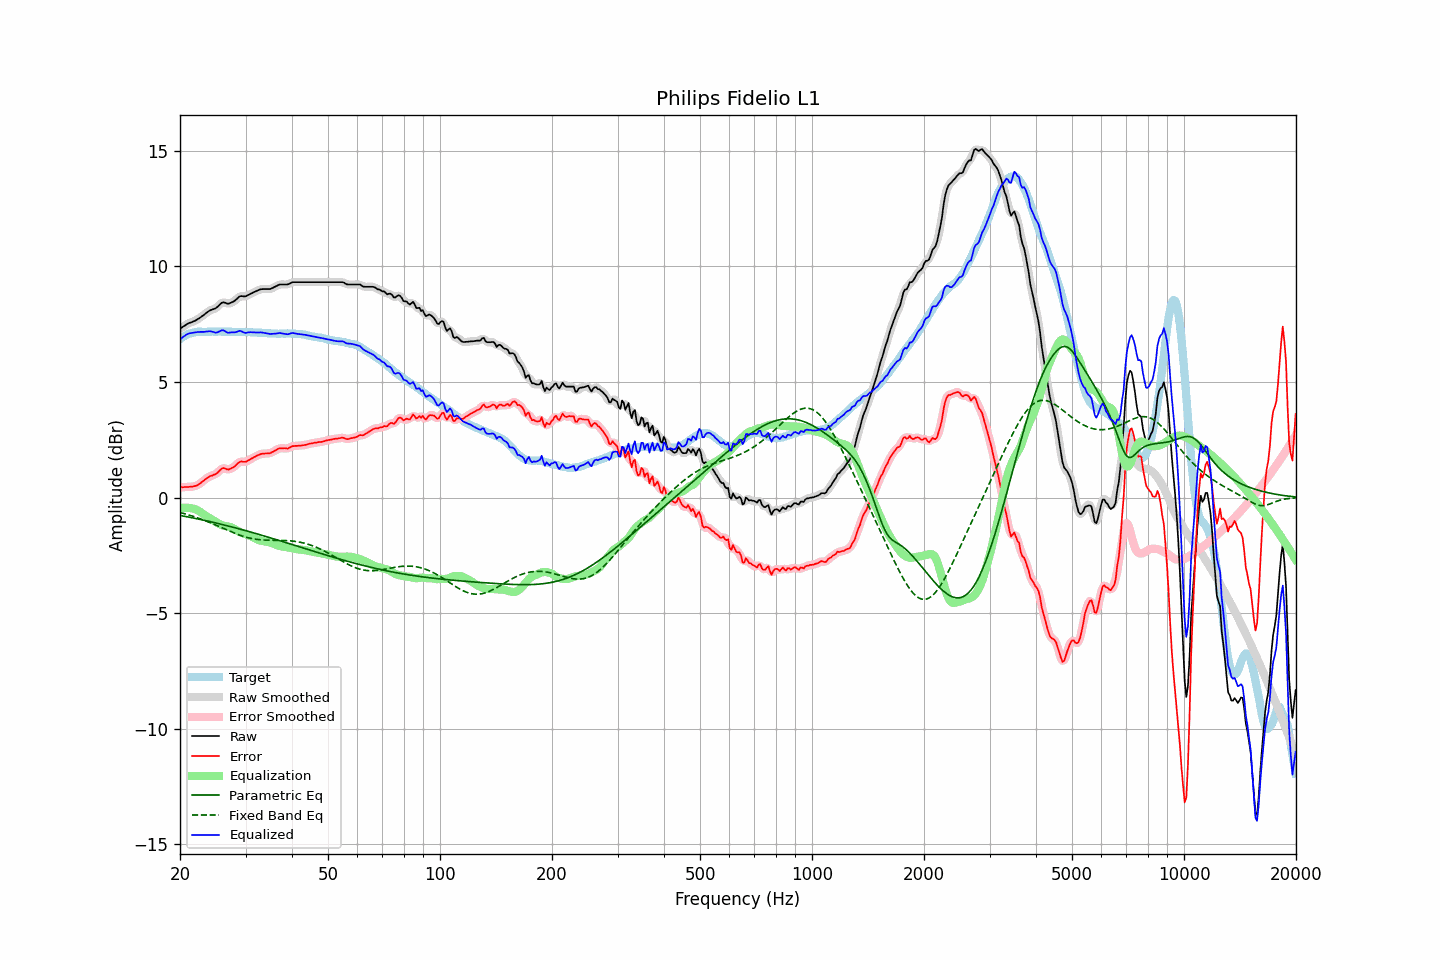

The data file committed next to this chart (first rows):
frequency, raw, error, smoothed, error_smoothed, equalization, parametric_eq, fixed_band_eq, equalized_raw, equalized_smoothed, target
20.00, 7.31, 0.45, 7.31, 0.45, -0.47, -0.78, -0.65, 6.84, 6.84, 6.85
20.20, 7.35, 0.44, 7.35, 0.45, -0.45, -0.79, -0.67, 6.89, 6.90, 6.90
20.40, 7.40, 0.45, 7.40, 0.45, -0.45, -0.80, -0.68, 6.95, 6.95, 6.95
20.61, 7.44, 0.45, 7.44, 0.45, -0.44, -0.81, -0.70, 7.00, 7.00, 6.98
20.81, 7.49, 0.45, 7.49, 0.45, -0.44, -0.83, -0.72, 7.05, 7.05, 7.03
21.02, 7.53, 0.46, 7.52, 0.46, -0.44, -0.84, -0.74, 7.08, 7.08, 7.07
21.23, 7.56, 0.46, 7.56, 0.46, -0.45, -0.85, -0.77, 7.11, 7.10, 7.09
21.44, 7.58, 0.47, 7.58, 0.47, -0.46, -0.87, -0.79, 7.11, 7.12, 7.11
21.66, 7.61, 0.47, 7.61, 0.48, -0.48, -0.88, -0.81, 7.13, 7.13, 7.13
21.87, 7.64, 0.50, 7.64, 0.49, -0.50, -0.90, -0.83, 7.14, 7.14, 7.14
22.09, 7.67, 0.51, 7.67, 0.51, -0.52, -0.91, -0.86, 7.15, 7.15, 7.16
22.31, 7.72, 0.55, 7.71, 0.54, -0.55, -0.93, -0.88, 7.16, 7.16, 7.17
22.54, 7.76, 0.58, 7.76, 0.59, -0.60, -0.94, -0.91, 7.16, 7.16, 7.17
22.76, 7.81, 0.64, 7.81, 0.64, -0.64, -0.95, -0.93, 7.17, 7.17, 7.17
22.99, 7.86, 0.69, 7.86, 0.69, -0.69, -0.97, -0.96, 7.17, 7.17, 7.16
23.22, 7.91, 0.74, 7.91, 0.75, -0.74, -0.99, -0.98, 7.17, 7.17, 7.16
23.45, 7.97, 0.81, 7.97, 0.80, -0.79, -1.00, -1.01, 7.18, 7.18, 7.16
23.69, 8.02, 0.84, 8.02, 0.85, -0.84, -1.02, -1.04, 7.18, 7.19, 7.17
23.92, 8.07, 0.90, 8.07, 0.89, -0.88, -1.03, -1.07, 7.19, 7.19, 7.17
24.16, 8.11, 0.94, 8.10, 0.93, -0.91, -1.05, -1.10, 7.19, 7.19, 7.17
24.40, 8.13, 0.95, 8.13, 0.95, -0.96, -1.06, -1.12, 7.17, 7.18, 7.18
24.65, 8.16, 0.98, 8.15, 0.98, -1.00, -1.08, -1.15, 7.16, 7.15, 7.17
24.89, 8.18, 1.01, 8.19, 1.01, -1.05, -1.10, -1.18, 7.13, 7.14, 7.17
25.14, 8.23, 1.06, 8.24, 1.06, -1.09, -1.11, -1.21, 7.14, 7.15, 7.17
25.39, 8.30, 1.12, 8.30, 1.12, -1.13, -1.13, -1.25, 7.17, 7.17, 7.18
25.65, 8.37, 1.18, 8.37, 1.19, -1.16, -1.15, -1.28, 7.20, 7.20, 7.18
25.91, 8.43, 1.25, 8.42, 1.24, -1.19, -1.16, -1.31, 7.24, 7.23, 7.17
26.16, 8.45, 1.27, 8.44, 1.26, -1.21, -1.18, -1.34, 7.23, 7.23, 7.17
26.43, 8.43, 1.26, 8.43, 1.25, -1.23, -1.20, -1.37, 7.20, 7.20, 7.17
26.69, 8.40, 1.22, 8.40, 1.23, -1.24, -1.21, -1.40, 7.16, 7.16, 7.17
26.96, 8.38, 1.21, 8.39, 1.22, -1.25, -1.23, -1.43, 7.13, 7.14, 7.17
27.23, 8.41, 1.23, 8.40, 1.23, -1.27, -1.25, -1.46, 7.14, 7.14, 7.17
27.50, 8.44, 1.26, 8.43, 1.26, -1.29, -1.27, -1.49, 7.15, 7.14, 7.17
27.77, 8.47, 1.31, 8.47, 1.30, -1.32, -1.29, -1.52, 7.14, 7.15, 7.16
28.05, 8.51, 1.35, 8.51, 1.35, -1.36, -1.30, -1.55, 7.14, 7.15, 7.16
28.33, 8.57, 1.42, 8.57, 1.42, -1.41, -1.32, -1.57, 7.16, 7.17, 7.15
28.62, 8.64, 1.48, 8.64, 1.48, -1.45, -1.34, -1.60, 7.19, 7.19, 7.15
28.90, 8.70, 1.54, 8.69, 1.53, -1.49, -1.36, -1.63, 7.21, 7.20, 7.16
29.19, 8.72, 1.56, 8.71, 1.55, -1.52, -1.38, -1.65, 7.20, 7.19, 7.15
29.48, 8.71, 1.54, 8.71, 1.55, -1.55, -1.40, -1.67, 7.16, 7.16, 7.16
29.78, 8.70, 1.54, 8.71, 1.55, -1.57, -1.42, -1.69, 7.13, 7.14, 7.15
30.08, 8.71, 1.54, 8.72, 1.56, -1.59, -1.44, -1.72, 7.12, 7.13, 7.16
30.38, 8.75, 1.59, 8.74, 1.59, -1.61, -1.46, -1.73, 7.14, 7.13, 7.15
30.68, 8.78, 1.62, 8.78, 1.62, -1.63, -1.48, -1.75, 7.15, 7.15, 7.15
30.99, 8.82, 1.66, 8.82, 1.67, -1.66, -1.49, -1.77, 7.16, 7.15, 7.15
31.30, 8.85, 1.70, 8.85, 1.70, -1.70, -1.51, -1.78, 7.15, 7.15, 7.14
31.61, 8.89, 1.74, 8.89, 1.74, -1.74, -1.53, -1.79, 7.15, 7.15, 7.14
31.93, 8.92, 1.77, 8.92, 1.78, -1.78, -1.55, -1.80, 7.14, 7.14, 7.14
32.24, 8.95, 1.82, 8.95, 1.81, -1.81, -1.57, -1.81, 7.14, 7.14, 7.13
32.57, 8.98, 1.84, 8.98, 1.85, -1.84, -1.60, -1.82, 7.14, 7.14, 7.13
32.89, 9.01, 1.88, 9.00, 1.87, -1.86, -1.62, -1.83, 7.15, 7.14, 7.13
33.22, 9.02, 1.89, 9.02, 1.89, -1.88, -1.64, -1.83, 7.14, 7.14, 7.12
33.55, 9.02, 1.90, 9.02, 1.90, -1.89, -1.66, -1.84, 7.13, 7.13, 7.12
33.89, 9.02, 1.90, 9.02, 1.90, -1.90, -1.68, -1.84, 7.12, 7.12, 7.11
34.23, 9.02, 1.90, 9.02, 1.90, -1.91, -1.70, -1.85, 7.11, 7.10, 7.11
34.57, 9.02, 1.91, 9.02, 1.91, -1.93, -1.72, -1.85, 7.09, 7.09, 7.10
34.92, 9.02, 1.91, 9.03, 1.93, -1.94, -1.74, -1.85, 7.07, 7.08, 7.10
35.27, 9.05, 1.95, 9.05, 1.95, -1.97, -1.76, -1.85, 7.08, 7.08, 7.09
35.62, 9.08, 1.98, 9.08, 1.98, -2.00, -1.78, -1.85, 7.08, 7.08, 7.09
35.97, 9.12, 2.03, 9.12, 2.02, -2.03, -1.80, -1.85, 7.09, 7.09, 7.09
... 635 more rows
